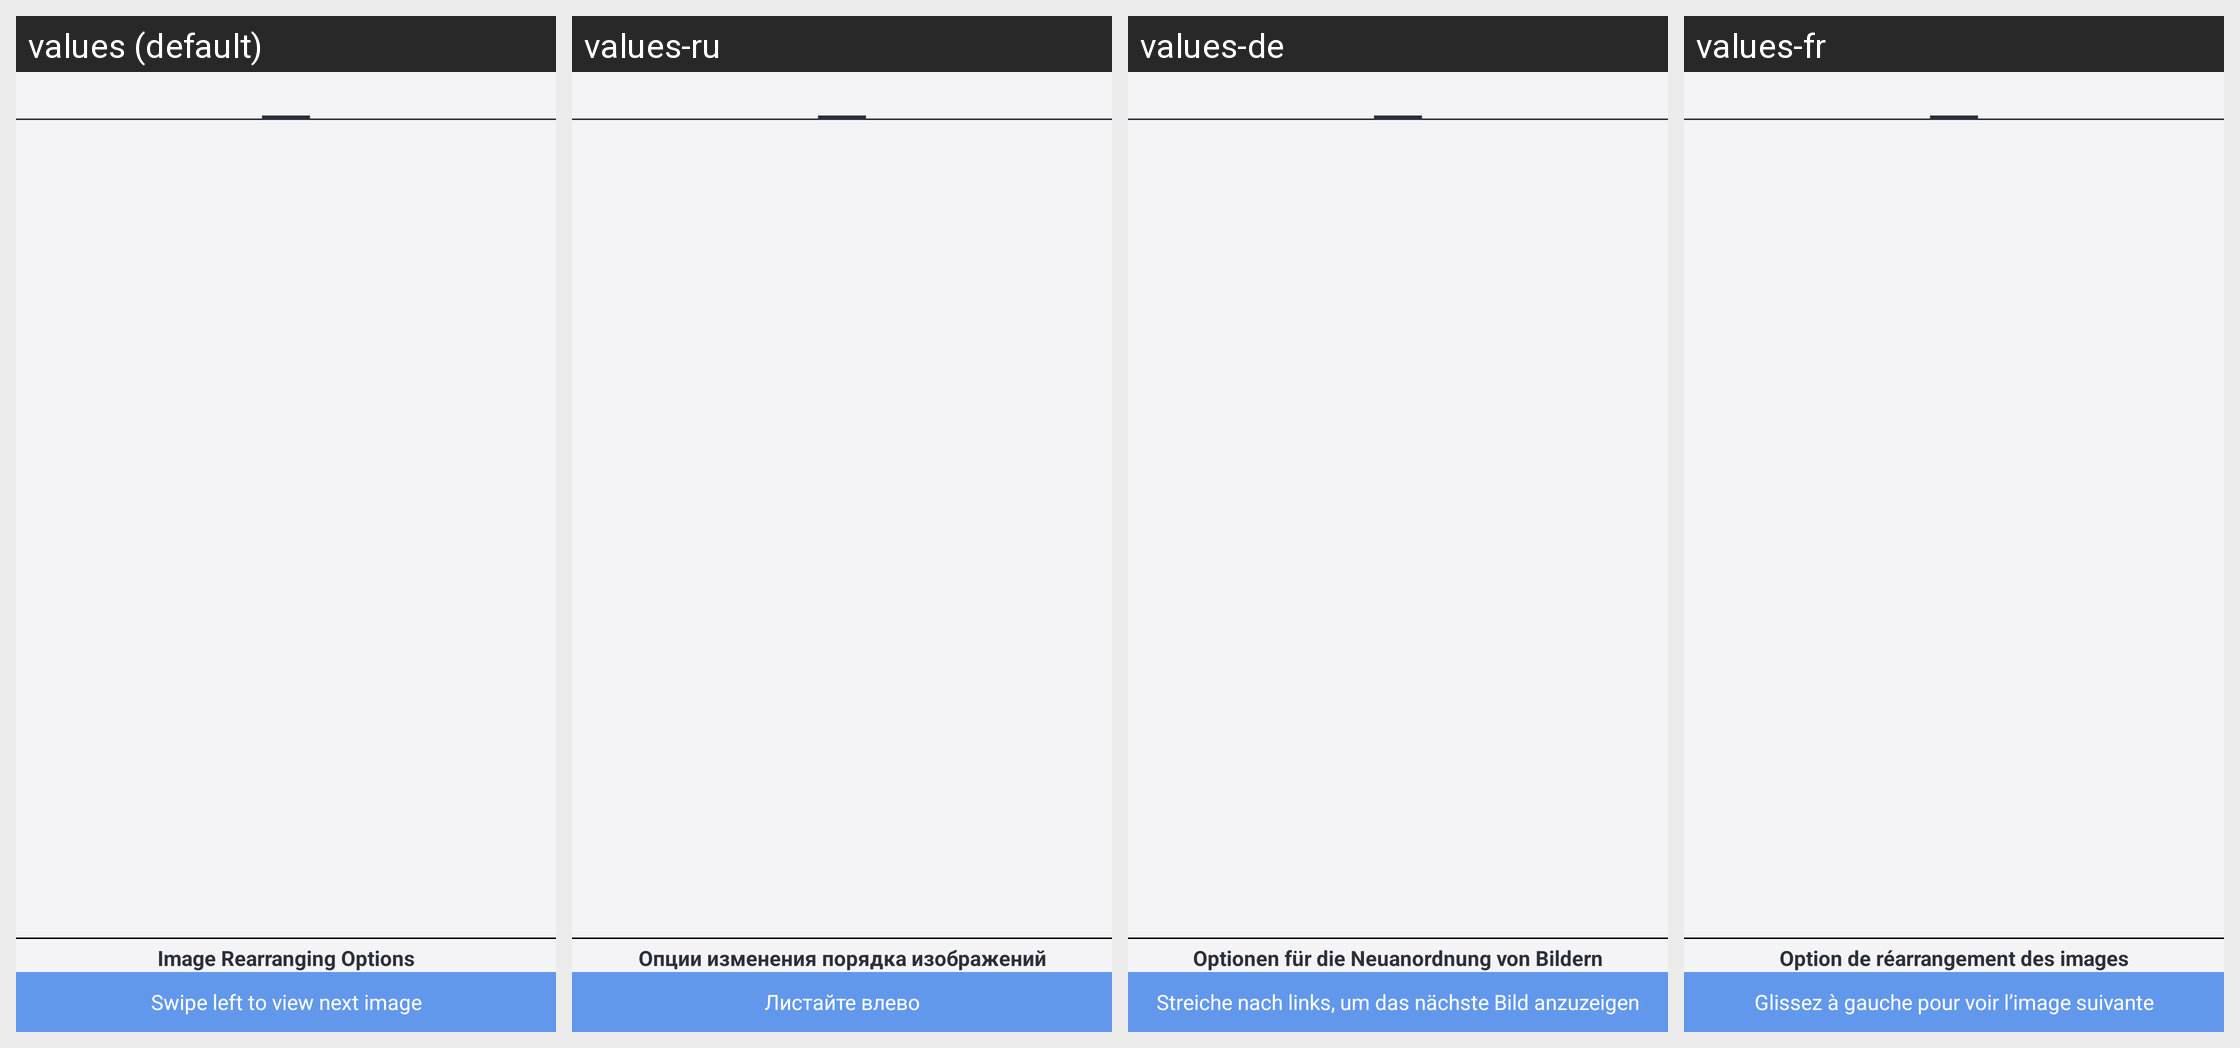

Strings drawn on this Android screen and how each of the app's shown locales translates them:
Android screen res/layout/activity_preview.xml rendered under 4 locales, left to right: values (default), values-ru, values-de, values-fr. Device: Nexus 5 (rendered at 1080×1920; each locale shown at half size, 540×960, under a caption strip naming it); theme AppThemeWhite.
Other locales in the repository, not shown: values-bs, values-es, values-hi, values-it, values-ja, values-pt-rBR, values-tr-rTR, values-zh.
Strings drawn on this screen, with the default value and each locale's value (text and hints the layout hard-codes, and strings that could not be matched under every locale, appear in the picture but are not listed):

image_rearranging_options
  values: Image Rearranging Options
  values-ru: Опции изменения порядка изображений
  values-de: Optionen für die Neuanordnung von Bildern
  values-fr: Option de réarrangement des images

swipe_to_view_next
  values: Swipe left to view next image
  values-ru: Листайте влево
  values-de: Streiche nach links, um das nächste Bild anzuzeigen
  values-fr: Glissez à gauche pour voir l’image suivante
